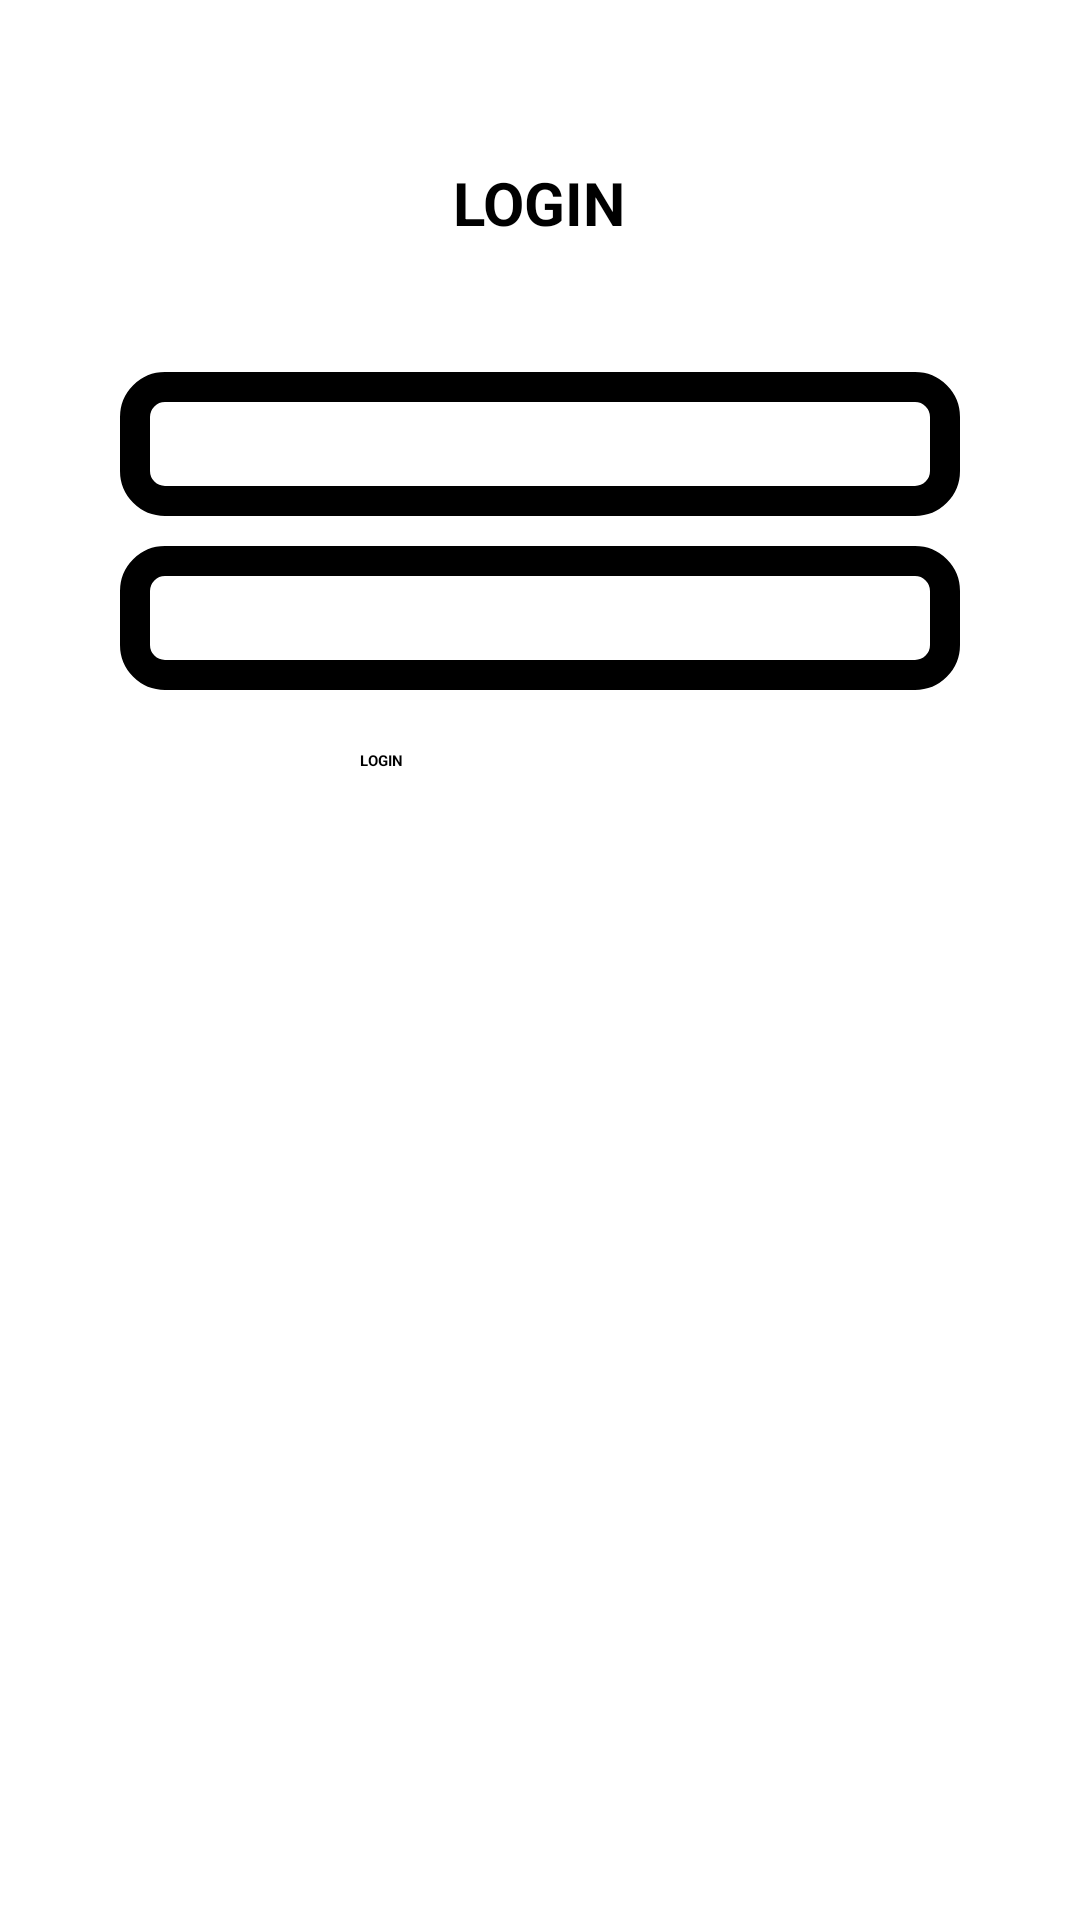

Android layout source for this screen:
<!-- AndroidManifest.xml: application theme Theme.RecycleView -->
<!-- res/layout/activity_main.xml -->
<?xml version="1.0" encoding="utf-8"?>
<RelativeLayout xmlns:android="http://schemas.android.com/apk/res/android"
    xmlns:app="http://schemas.android.com/apk/res-auto"
    xmlns:tools="http://schemas.android.com/tools"
    android:layout_width="match_parent"
    android:layout_height="match_parent"
    android:orientation="vertical">
    
    <TextView
        android:layout_width="wrap_content"
        android:layout_height="wrap_content"
        android:layout_marginTop="54dp"
        android:id="@+id/tekslogin"
        android:text="LOGIN"
        android:textSize="20dp"
        android:textColor="@color/black"
        android:textStyle="bold"
        android:gravity="center"
        android:layout_centerHorizontal="true"/>

    <EditText
        android:id="@+id/editteksuser"
        android:layout_width="match_parent"
        android:layout_height="wrap_content"
        android:layout_below="@+id/tekslogin"
        android:layout_marginLeft="40dp"
        android:layout_marginTop="43dp"
        android:layout_marginRight="40dp"
        android:background="@drawable/roundedcorner"
        android:drawablePadding="15dp"
        android:hint="Inputkan Username"
        android:inputType="text"
        android:minHeight="48dp"
        android:paddingHorizontal="15dp" />

    <EditText
        android:id="@+id/edittekspassword"
        android:layout_width="match_parent"
        android:layout_height="wrap_content"
        android:layout_below="@id/editteksuser"
        android:layout_centerInParent="true"
        android:layout_marginLeft="40dp"
        android:layout_marginTop="10dp"
        android:layout_marginRight="40dp"
        android:background="@drawable/roundedcorner"
        android:drawablePadding="15dp"
        android:hint="Inputkan Password"
        android:inputType="textPassword"
        android:minHeight="48dp"
        android:paddingHorizontal="15dp" />
    
    <Button
        android:id="@+id/tombollogin"
        android:layout_width="match_parent"
        android:layout_height="wrap_content"
        android:layout_below="@id/edittekspassword"
        android:layout_centerHorizontal="true"
        android:layout_marginLeft="40dp"
        android:layout_marginTop="20dp"
        android:layout_marginRight="40dp"
        android:background="@drawable/roundedcorner"
        android:paddingLeft="80dp"
        android:paddingRight="80dp"
        android:text="LOGIN"
        android:textStyle="bold"
        android:textColor="@color/black"/>

</RelativeLayout>
<!-- resources referenced by this layout -->
<resources>
  <color name="black">#FF000000</color>
  <!-- drawable roundedcorner (drawable) -->
  <?xml version="1.0" encoding="utf-8"?>
  <selector xmlns:android="http://schemas.android.com/apk/res/android">
      <item>
          <shape android:shape="rectangle">
              <solid android:color="@color/white" />
              <corners android:radius="10dp" />
              <stroke android:width="10dp" android:color="@android:color/black" />
          </shape>
      </item>
  </selector>
  <color name="white">#FFFFFFFF</color>
</resources>
